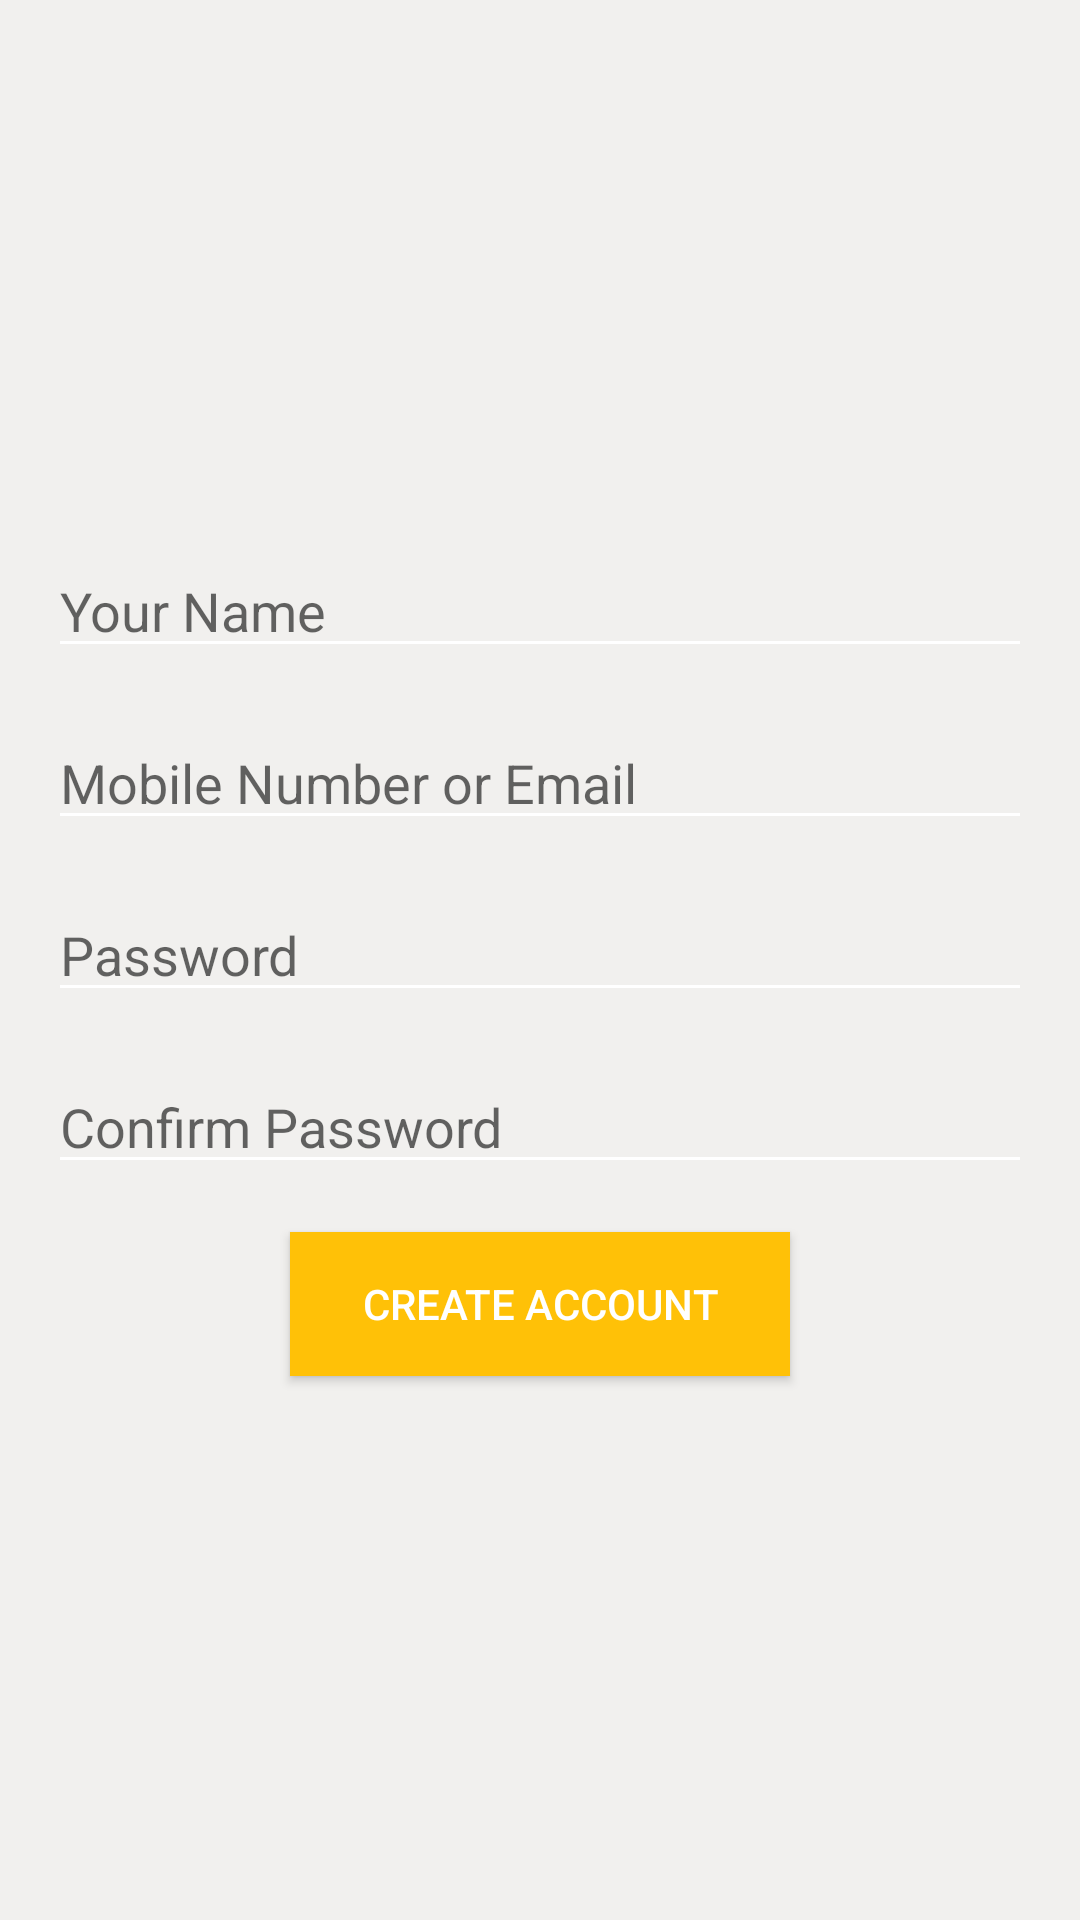

The Android layout XML behind this screen, and the referenced resources:
<!-- AndroidManifest.xml: activity theme Theme.AmazonWeek3 -->
<!-- res/layout/activity_create_account.xml -->
<?xml version="1.0" encoding="utf-8"?>
<LinearLayout xmlns:android="http://schemas.android.com/apk/res/android"
    xmlns:tools="http://schemas.android.com/tools"
    android:layout_width="match_parent"
    android:layout_height="match_parent"
    android:orientation="vertical"
    android:gravity="center"
    android:padding="16dp"
    android:background="#F1F0EE"
    tools:context=".CreateAccountActivity">

    <EditText
        android:id="@+id/usernameEditText"
        android:layout_width="match_parent"
        android:layout_height="wrap_content"
        android:hint="Your Name"
        android:backgroundTint="#FFF"
        android:layout_marginBottom="16dp"/>
    <EditText
        android:id="@+id/emailEditText"
        android:layout_width="match_parent"
        android:layout_height="wrap_content"
        android:hint="Mobile Number or Email"
        android:backgroundTint="#FFF"
        android:layout_marginBottom="16dp"/>

    <EditText
        android:id="@+id/passwordEditText"
        android:layout_width="match_parent"
        android:layout_height="wrap_content"
        android:hint="Password"
        android:backgroundTint="#FFF"
        android:layout_marginBottom="16dp"/>

    <EditText
        android:id="@+id/passwordConfirm"
        android:layout_width="match_parent"
        android:layout_height="wrap_content"
        android:hint="Confirm Password"
        android:backgroundTint="#FFF"
        android:layout_marginBottom="16dp"/>

    <Button
        android:id="@+id/createAccountButton"
        android:layout_width="wrap_content"
        android:layout_height="wrap_content"
        android:text="Create Account"
        android:textColor="#FFF"
        android:background="#FFFFC107"
        android:paddingStart="24dp"
        android:paddingEnd="24dp"/>

</LinearLayout>
<!-- resources referenced by this layout -->
<resources>
  <style name="Theme.AmazonWeek3" parent="Theme.AppCompat.Light.DarkActionBar" />
</resources>
